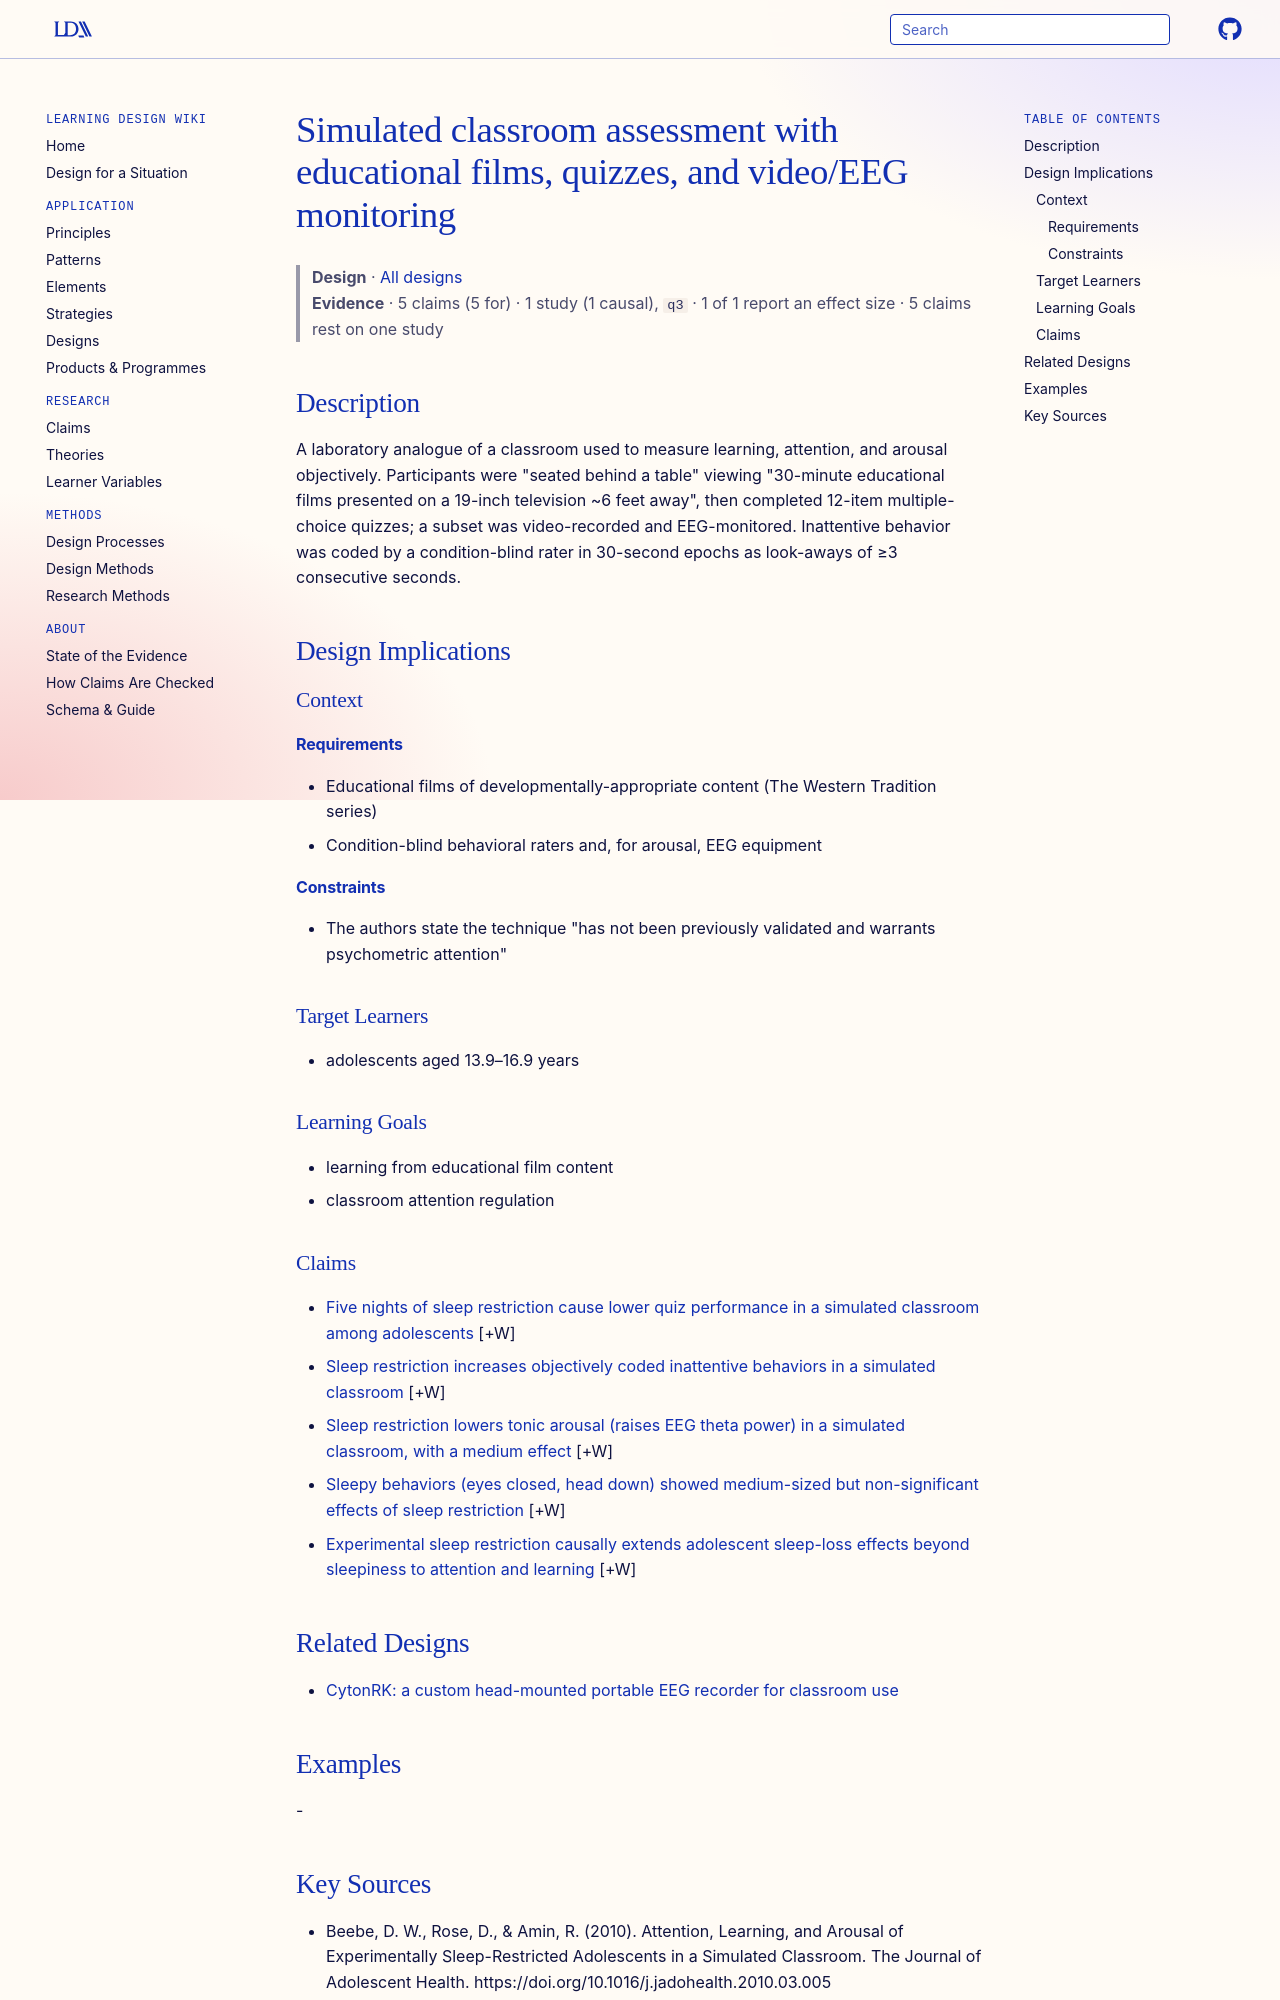

repository: Learning-Design-Alliance/learning-wiki · page: designs/simulated-classroom-film-quiz-assessment/index.html · generator: mkdocs

---
type: design
id: simulated-classroom-film-quiz-assessment
title: Simulated classroom assessment with educational films, quizzes, and video/EEG monitoring
description: A laboratory analogue of a classroom used to measure learning, attention, and arousal objectively.
status: review
generated:
  by: "process:settle-candidates"
  at: 2026-10-17
sources:
  - id: beebe-2010
    resource: "https://doi.org/10.1016/j.jadohealth.2010.03.005"
    title: "Beebe, D. W., Rose, D., & Amin, R. (2010). Attention, Learning, and Arousal of Experimentally Sleep-Restricted Adolescents in a Simulated Classroom. The Journal of Adolescent Health. https://doi.org/10.1016/j.jadohealth.2010.03.005"
    author: "Beebe, D. W., Rose, D., & Amin, R"
---

# Simulated classroom assessment with educational films, quizzes, and video/EEG monitoring

> **Design** · [All designs](index.md)
> **Evidence** · 5 claims (5 for) · 1 study (1 causal), `q3` · 1 of 1 report an effect size · 5 claims rest on one study

## Description
A laboratory analogue of a classroom used to measure learning, attention, and arousal objectively. Participants were "seated behind a table" viewing "30-minute educational films presented on a 19-inch television ~6 feet away", then completed 12-item multiple-choice quizzes; a subset was video-recorded and EEG-monitored. Inattentive behavior was coded by a condition-blind rater in 30-second epochs as look-aways of ≥3 consecutive seconds.

## Design Implications

### Context
#### Requirements
- Educational films of developmentally-appropriate content (The Western Tradition series)
- Condition-blind behavioral raters and, for arousal, EEG equipment
#### Constraints
- The authors state the technique "has not been previously validated and warrants psychometric attention"

### Target Learners
- adolescents aged 13.9–16.9 years

### Learning Goals
- learning from educational film content
- classroom attention regulation

### Claims

- [Five nights of sleep restriction cause lower quiz performance in a simulated classroom among adolescents](../claims/sleep-restriction-lowers-simulated-classroom-quiz-scores.md) [+W]
- [Sleep restriction increases objectively coded inattentive behaviors in a simulated classroom](../claims/sleep-restriction-increases-inattentive-classroom-behaviors.md) [+W]
- [Sleep restriction lowers tonic arousal (raises EEG theta power) in a simulated classroom, with a medium effect](../claims/sleep-restriction-lowers-tonic-arousal-classroom.md) [+W]
- [Sleepy behaviors (eyes closed, head down) showed medium-sized but non-significant effects of sleep restriction](../claims/sleepy-behaviors-nonsignificant-medium-effects.md) [+W]
- [Experimental sleep restriction causally extends adolescent sleep-loss effects beyond sleepiness to attention and learning](../claims/sleep-restriction-effects-extend-beyond-sleepiness.md) [+W]

## Related Designs

- [CytonRK: a custom head-mounted portable EEG recorder for classroom use](cytonrk-portable-eeg-headset.md)
